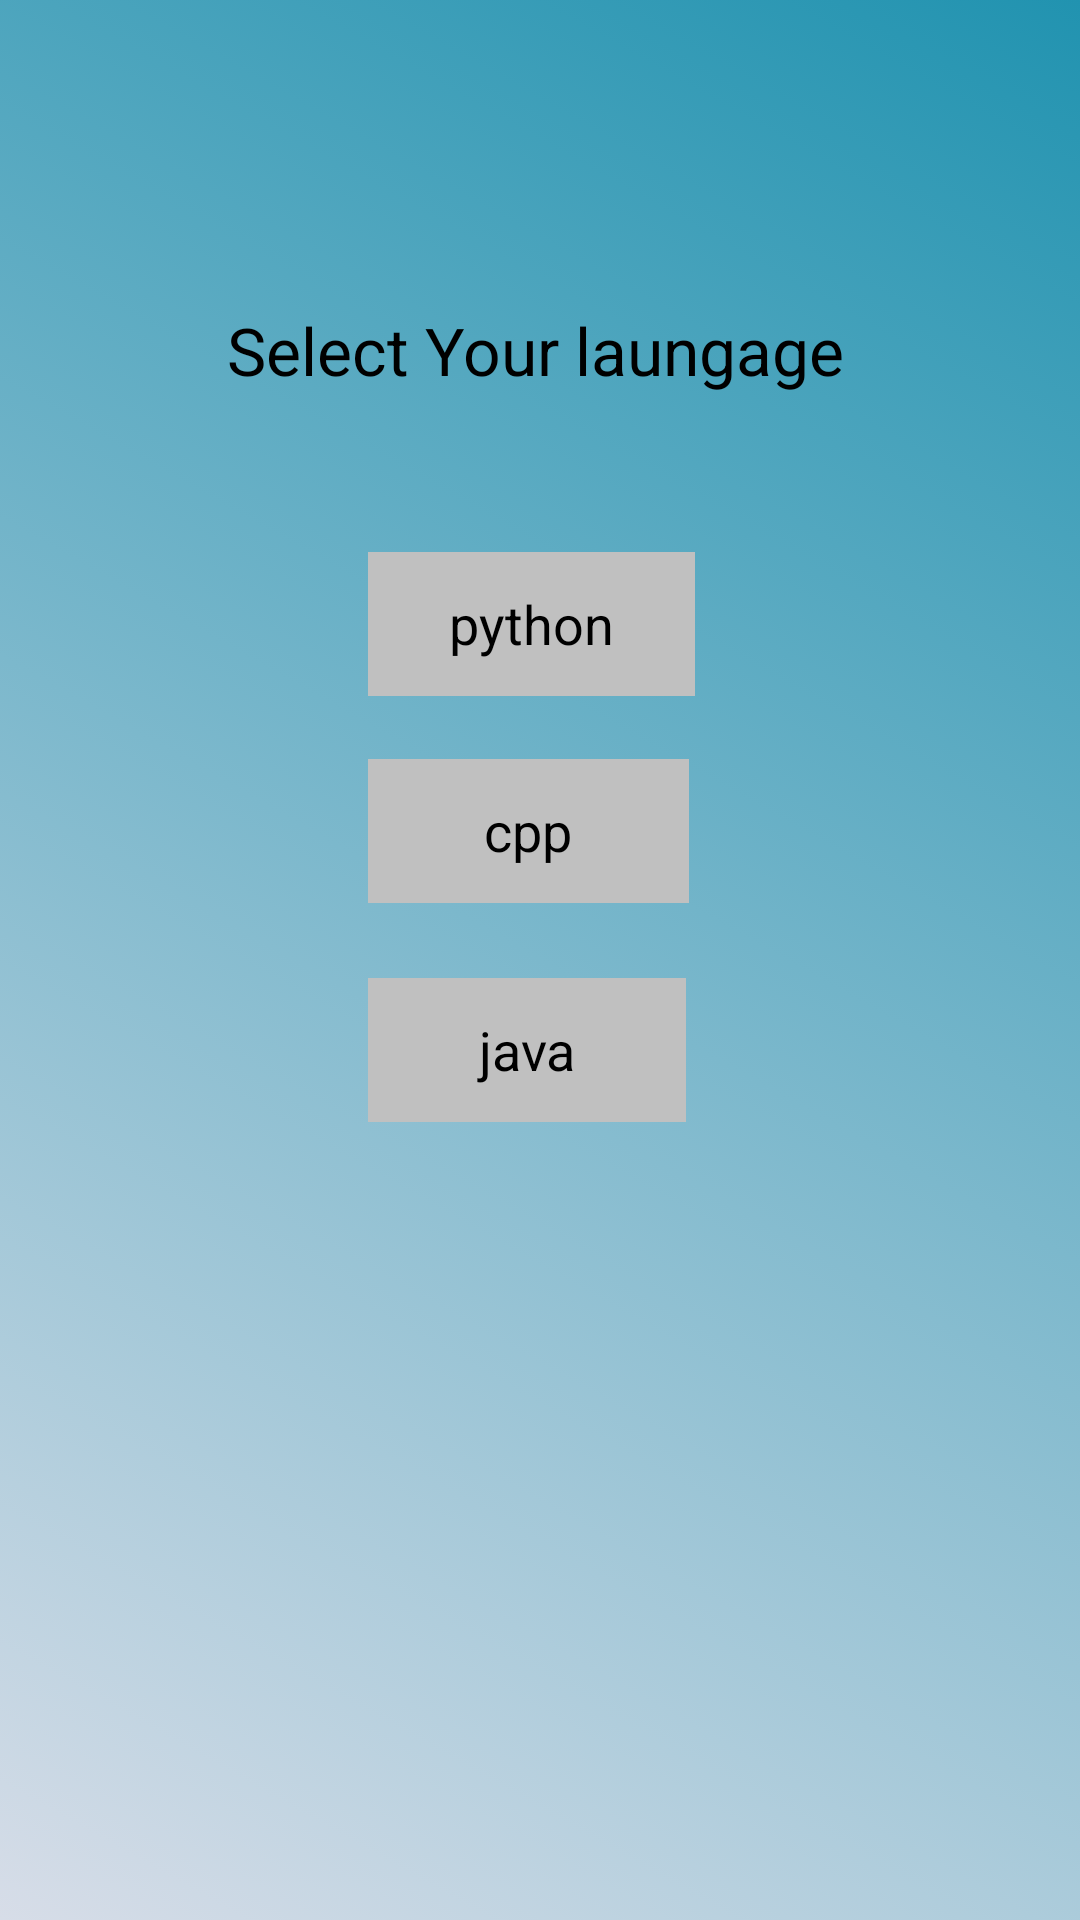

This screen was rendered from an Android layout file. Write that file and the resources it references.
<!-- AndroidManifest.xml: application theme AppTheme -->
<!-- res/layout/activity_submit.xml -->
<AbsoluteLayout xmlns:android="http://schemas.android.com/apk/res/android"
    xmlns:tools="http://schemas.android.com/tools" android:layout_width="match_parent"
    android:layout_height="match_parent" android:paddingLeft="@dimen/activity_horizontal_margin"
    android:paddingRight="@dimen/activity_horizontal_margin"
    android:paddingTop="@dimen/activity_vertical_margin"
    android:paddingBottom="@dimen/activity_vertical_margin"
    android:background="@drawable/gradiant">
    tools:context="com.example.mtc.sb_examination.submit">

    <TextView android:text="" android:layout_width="wrap_content"
        android:layout_height="wrap_content"
        android:id="@+id/textView3" />

    <Button
        android:layout_width="109dp"
        android:layout_height="wrap_content"
        android:text="python"
        android:id="@+id/button3"
        android:gravity="center"
        android:layout_below="@+id/textView3"
        android:layout_centerHorizontal="true"
        android:layout_marginTop="52dp"
        android:onClick="python"
        android:layout_x="123dp"
        android:layout_y="184dp"
        android:background="@color/Silver" />

    <Button
        android:layout_width="107dp"
        android:layout_height="wrap_content"
        android:text="cpp"
        android:id="@+id/button4"
        android:gravity="center"
        android:layout_below="@+id/button3"
        android:layout_centerHorizontal="true"
        android:layout_marginTop="48dp"
        android:layout_x="123dp"
        android:onClick="cpp"
        android:layout_y="253dp"
        android:background="@color/Silver" />

    <Button
        android:layout_width="106dp"
        android:layout_height="wrap_content"
        android:text="java"
        android:onClick="java"
        android:gravity="center"
        android:id="@+id/button5"
        android:layout_x="123dp"
        android:layout_y="326dp"
        android:background="@color/Silver" />

    <TextView
        android:layout_width="240dp"
        android:layout_height="53dp"
        android:textAppearance="?android:attr/textAppearanceLarge"
        android:text="Select Your laungage"
        android:id="@+id/textView4"
        android:layout_x="76dp"
        android:layout_y="102dp" />

    <ImageView
        android:layout_width="wrap_content"
        android:layout_height="wrap_content"
        android:id="@+id/imageView3"
        android:layout_x="119dp"
        android:layout_y="35dp" />

</AbsoluteLayout>
<!-- resources referenced by this layout -->
<resources>
  <color name="Silver">#C0C0C0</color>
  <!-- drawable gradiant (drawable) -->
  <?xml version="1.0" encoding="utf-8"?>
  
  <selector xmlns:android="http://schemas.android.com/apk/res/android">
      <item>
          <shape>
              <gradient
                  android:startColor="#2193b0"
                  android:endColor="#D7DDE8"
                  android:angle="225"/>
  
          </shape>
  
  
  
      </item>
  
  
  
  
  </selector>
  <style name="AppTheme" parent="android:Theme.Holo.Light.DarkActionBar">
          
      </style>
</resources>
